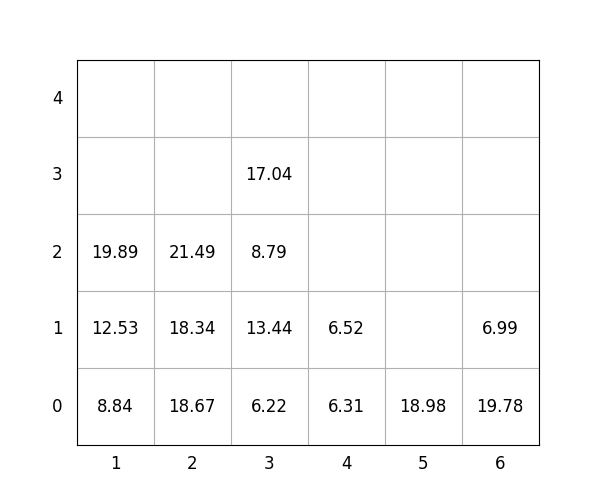

Data behind this chart, as committed beside it:
idx, loc_x, loc_y, loc_z, weight, group, score, seq, reloc, size(ft)
1, 4, 0, 0, 6.31, 3, 306.3, 0, 0, 20
2, 6, 0, 0, 19.78, 2, 219.8, 0, 1.0, 20
3, 5, 0, 0, 18.98, 3, 319, 0, 0, 20
4, 2, 0, 0, 18.67, 0, 18.67, 1, 1.0, 20
5, 6, 0, 1, 6.99, 2, 207, 2, 1.0, 20
6, 2, 0, 1, 18.34, 0, 18.34, 3, 1.0, 20
7, 1, 0, 0, 8.84, 0, 8.84, 4, 0, 20
8, 2, 0, 2, 21.49, 1, 121.5, 5, 1.0, 20
9, 3, 0, 0, 6.22, 0, 6.22, 6, 0, 20
10, 3, 0, 1, 13.44, 0, 13.44, 7, 0, 20
11, 4, 0, 1, 6.52, 3, 306.5, 8, 0, 20
12, 1, 0, 1, 12.53, 0, 12.53, 9, 0, 20
13, 1, 0, 2, 19.89, 0, 19.89, 10, 0, 20
14, 3, 0, 2, 8.79, 2, 208.8, 11, 0, 20
15, 3, 0, 3, 17.04, 2, 217, 12, 0, 20
